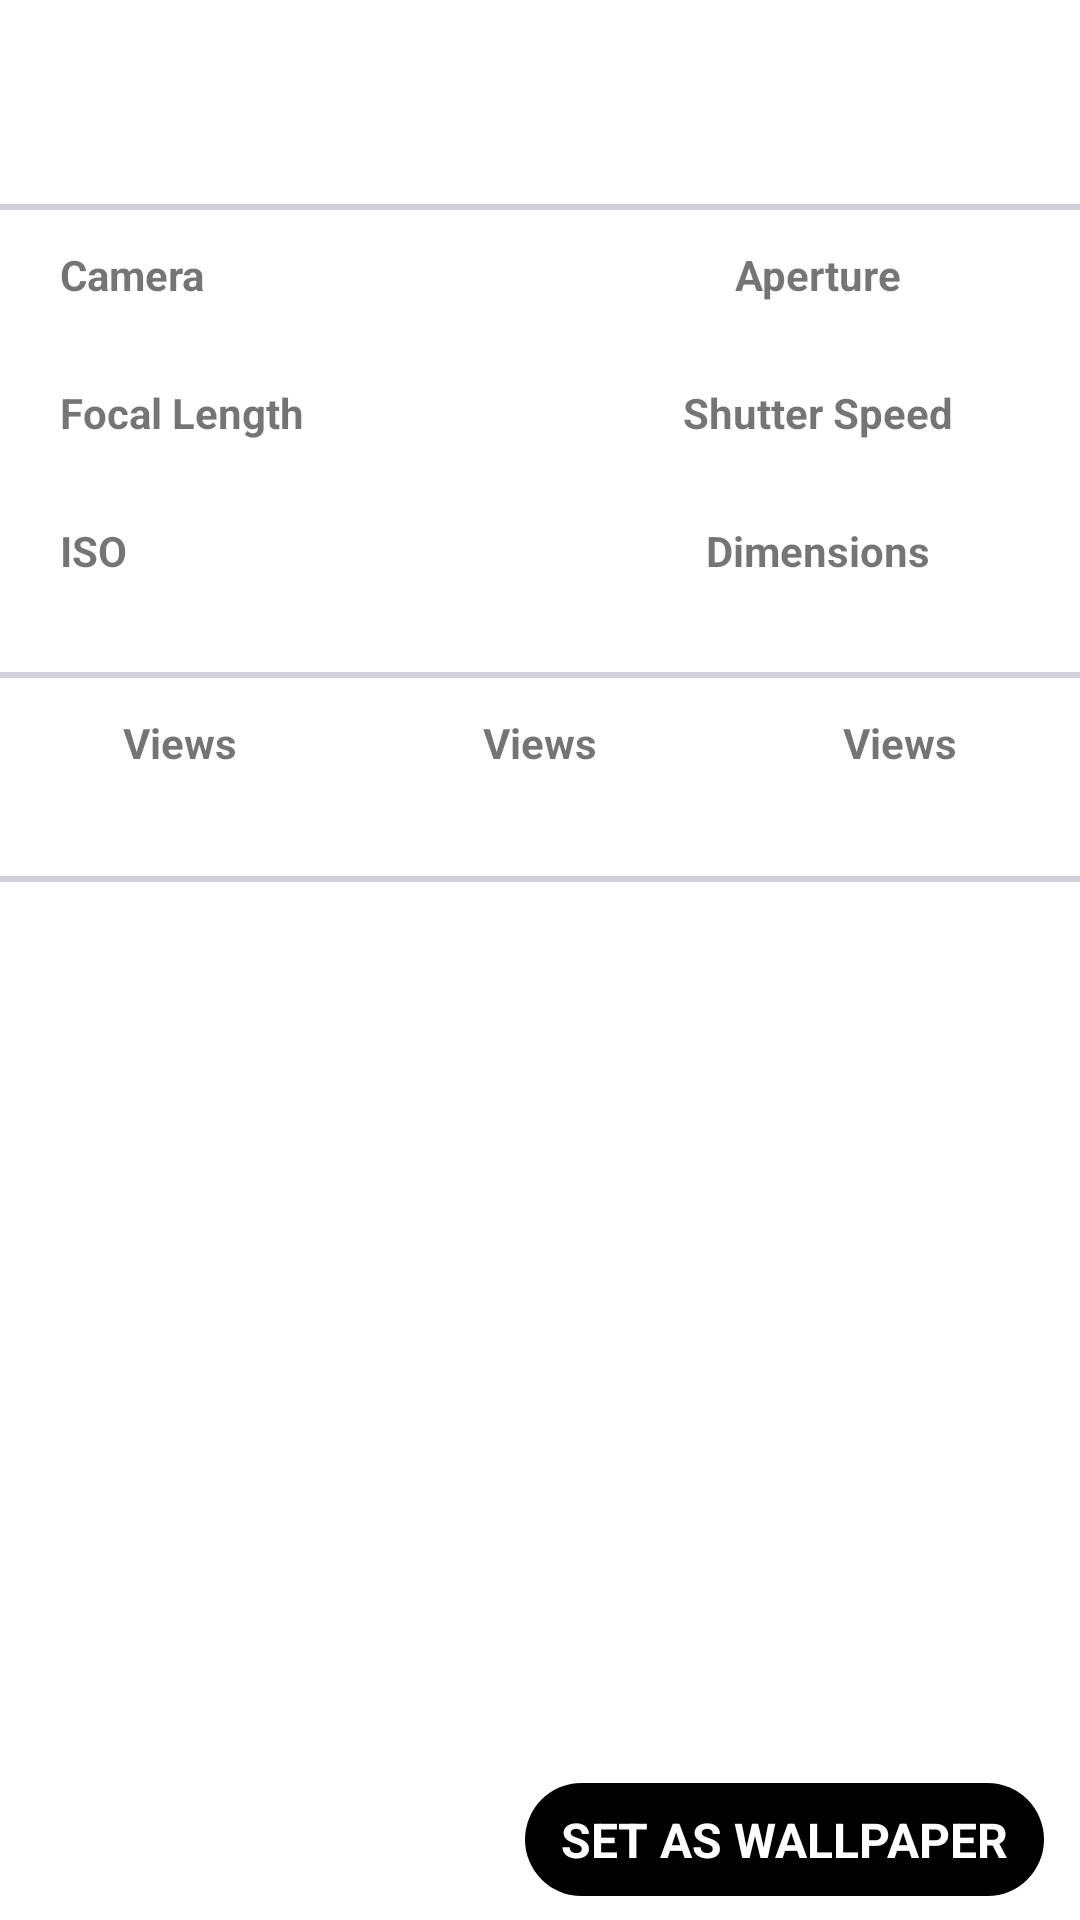

Reconstruct the res/layout file that produces this screen, plus the resources it refers to.
<!-- AndroidManifest.xml: application theme Theme.UnSplash_App -->
<!-- res/layout/fragment_home_item_detail.xml -->
<?xml version="1.0" encoding="utf-8"?>
<androidx.constraintlayout.widget.ConstraintLayout xmlns:android="http://schemas.android.com/apk/res/android"
    xmlns:app="http://schemas.android.com/apk/res-auto"
    xmlns:tools="http://schemas.android.com/tools"
    android:layout_width="match_parent"
    android:layout_height="match_parent"
    tools:context=".ui.home_item_detail.HomeItemDetailFragment">

    <ImageView
        android:id="@+id/backBtn"
        android:layout_width="wrap_content"
        android:layout_height="wrap_content"
        android:layout_marginStart="8dp"
        android:layout_marginTop="8dp"
        android:src="@drawable/baseline_arrow_back_241"
        app:layout_constraintStart_toStartOf="parent"
        app:layout_constraintTop_toTopOf="parent" />

    <ImageView
        android:id="@+id/iv_user_image"
        android:layout_width="match_parent"
        android:layout_height="wrap_content"
        android:clipToOutline="true"
        android:src="@drawable/fake_avatar"
        app:layout_constraintEnd_toEndOf="parent"
        app:layout_constraintStart_toStartOf="parent"
        app:layout_constraintTop_toTopOf="parent" />

    <ImageView
        android:id="@+id/btn_dot"
        android:layout_width="wrap_content"
        android:layout_height="wrap_content"
        android:layout_marginEnd="8dp"
        android:src="@drawable/baseline_arrow_back_241"
        app:layout_constraintBottom_toBottomOf="@id/backBtn"
        app:layout_constraintEnd_toEndOf="parent"
        app:layout_constraintTop_toTopOf="@id/backBtn" />

    <ImageView
        android:id="@+id/btnShare"
        android:layout_width="wrap_content"
        android:layout_height="wrap_content"
        android:layout_marginEnd="16dp"
        android:src="@drawable/baseline_arrow_back_241"
        app:layout_constraintEnd_toStartOf="@id/btn_dot"
        app:layout_constraintTop_toTopOf="@id/backBtn" />

    <com.google.android.material.imageview.ShapeableImageView
        android:id="@+id/iv_user_avatar"
        android:layout_width="42dp"
        android:layout_height="42dp"
        android:layout_marginStart="12dp"
        android:layout_marginTop="12dp"
        android:clipToOutline="true"
        android:scaleType="centerCrop"
        android:src="@drawable/fake_avatar"
        app:layout_constraintStart_toStartOf="parent"
        app:layout_constraintTop_toBottomOf="@id/iv_user_image"
        app:shapeAppearanceOverlay="@style/CircleImageStyle" />

    <TextView
        android:id="@+id/tv_user_name"
        android:layout_width="wrap_content"
        android:layout_height="wrap_content"
        android:layout_marginStart="12dp"
        android:textColor="@color/black"
        android:textSize="18sp"
        android:textStyle="bold"
        app:layout_constraintBottom_toBottomOf="@id/iv_user_avatar"
        app:layout_constraintStart_toEndOf="@id/iv_user_avatar"
        app:layout_constraintTop_toTopOf="@id/iv_user_avatar"
        tools:text="Pawel Creajnjdasd" />

    <ImageView
        android:id="@+id/btnFavor"
        android:layout_width="wrap_content"
        android:layout_height="wrap_content"
        android:layout_marginEnd="12dp"
        android:src="@drawable/baseline_arrow_back_241"
        app:layout_constraintBottom_toBottomOf="@id/iv_user_avatar"
        app:layout_constraintEnd_toEndOf="parent"
        app:layout_constraintTop_toTopOf="@id/iv_user_avatar" />

    <ImageView
        android:id="@+id/btnTym"
        android:layout_width="wrap_content"
        android:layout_height="wrap_content"
        android:layout_marginEnd="12dp"
        android:src="@drawable/baseline_arrow_back_241"
        app:layout_constraintBottom_toBottomOf="@id/iv_user_avatar"
        app:layout_constraintEnd_toStartOf="@id/btnFavor"
        app:layout_constraintTop_toTopOf="@id/iv_user_avatar" />

    <ImageView
        android:id="@+id/btnDownload"
        android:layout_width="wrap_content"
        android:layout_height="wrap_content"
        android:layout_marginEnd="12dp"
        android:src="@drawable/baseline_arrow_back_241"
        app:layout_constraintBottom_toBottomOf="@id/iv_user_avatar"
        app:layout_constraintEnd_toStartOf="@id/btnTym"
        app:layout_constraintTop_toTopOf="@id/iv_user_avatar" />

    <ImageView
        android:id="@+id/stick1"
        android:layout_width="match_parent"
        android:layout_height="wrap_content"
        android:layout_marginTop="14dp"
        android:src="@drawable/stick"
        app:layout_constraintTop_toBottomOf="@id/iv_user_avatar" />

    <LinearLayout
        android:id="@+id/layout_1"
        android:layout_width="match_parent"
        android:layout_height="wrap_content"
        android:layout_marginTop="12dp"
        android:orientation="horizontal"
        android:weightSum="2"
        app:layout_constraintEnd_toEndOf="parent"
        app:layout_constraintStart_toStartOf="parent"
        app:layout_constraintTop_toBottomOf="@id/stick1">

        <LinearLayout
            android:layout_width="wrap_content"
            android:layout_height="wrap_content"
            android:layout_marginStart="20dp"
            android:layout_weight="1"
            android:gravity="center_horizontal|start"
            android:orientation="vertical">

            <TextView
                android:layout_width="wrap_content"
                android:layout_height="wrap_content"
                android:text="Camera"
                android:textStyle="bold" />

            <TextView
                android:layout_width="wrap_content"
                android:layout_height="wrap_content"
                tools:text="Unknow" />

            <TextView
                android:layout_width="wrap_content"
                android:layout_height="wrap_content"
                android:layout_marginTop="8dp"
                android:text="Focal Length"
                android:textStyle="bold" />

            <TextView
                android:layout_width="wrap_content"
                android:layout_height="wrap_content"
                tools:text="Unknow" />

            <TextView
                android:layout_width="wrap_content"
                android:layout_height="wrap_content"
                android:layout_marginTop="8dp"
                android:text="ISO"
                android:textStyle="bold" />

            <TextView
                android:layout_width="wrap_content"
                android:layout_height="wrap_content"
                tools:text="Unknow" />

        </LinearLayout>

        <LinearLayout
            android:layout_width="wrap_content"
            android:layout_height="wrap_content"
            android:layout_weight="1"
            android:gravity="center_horizontal"
            android:orientation="vertical">

            <TextView
                android:layout_width="wrap_content"
                android:layout_height="wrap_content"
                android:text="Aperture"
                android:textStyle="bold" />

            <TextView
                android:layout_width="wrap_content"
                android:layout_height="wrap_content"
                tools:text="Unknow" />

            <TextView
                android:layout_width="wrap_content"
                android:layout_height="wrap_content"
                android:layout_marginTop="8dp"
                android:text="Shutter Speed"
                android:textStyle="bold" />

            <TextView
                android:layout_width="wrap_content"
                android:layout_height="wrap_content"
                tools:text="Unknow" />

            <TextView
                android:layout_width="wrap_content"
                android:layout_height="wrap_content"
                android:layout_marginTop="8dp"
                android:text="Dimensions"
                android:textStyle="bold" />

            <TextView
                android:layout_width="wrap_content"
                android:layout_height="wrap_content"
                tools:text="6000 x 9000" />

        </LinearLayout>


    </LinearLayout>

    <ImageView
        android:id="@+id/stick2"
        android:layout_width="match_parent"
        android:layout_height="wrap_content"
        android:layout_marginTop="12dp"
        android:src="@drawable/stick"
        app:layout_constraintTop_toBottomOf="@id/layout_1" />

    <LinearLayout
        android:id="@+id/layout_2"
        android:layout_width="match_parent"
        android:layout_height="wrap_content"
        android:layout_marginTop="12dp"
        android:gravity="center"
        android:orientation="horizontal"
        android:weightSum="3"
        app:layout_constraintTop_toBottomOf="@id/stick2">

        <LinearLayout
            android:layout_width="wrap_content"
            android:layout_height="wrap_content"
            android:layout_weight="1"
            android:gravity="center"
            android:orientation="vertical">

            <TextView
                android:layout_width="wrap_content"
                android:layout_height="wrap_content"
                android:text="Views"
                android:textStyle="bold" />

            <TextView
                android:id="@+id/total_view"
                android:layout_width="wrap_content"
                android:layout_height="wrap_content"
                tools:text="694,1K" />

        </LinearLayout>

        <LinearLayout
            android:layout_width="wrap_content"
            android:layout_height="wrap_content"
            android:layout_weight="1"
            android:gravity="center"
            android:orientation="vertical">

            <TextView
                android:layout_width="wrap_content"
                android:layout_height="wrap_content"
                android:text="Views"
                android:textStyle="bold" />

            <TextView
                android:id="@+id/total_download"
                android:layout_width="wrap_content"
                android:layout_height="wrap_content"
                tools:text="694,1K" />

        </LinearLayout>

        <LinearLayout
            android:layout_width="wrap_content"
            android:layout_height="wrap_content"
            android:layout_weight="1"
            android:gravity="center"
            android:orientation="vertical">

            <TextView
                android:layout_width="wrap_content"
                android:layout_height="wrap_content"
                android:text="Views"
                android:textStyle="bold" />

            <TextView
                android:id="@+id/total_likes"
                android:layout_width="wrap_content"
                android:layout_height="wrap_content"
                tools:text="694,1K" />

        </LinearLayout>

    </LinearLayout>

    <ImageView
        android:id="@+id/stick3"
        android:layout_width="match_parent"
        android:layout_height="wrap_content"
        android:layout_marginTop="16dp"
        android:src="@drawable/stick"
        app:layout_constraintTop_toBottomOf="@id/layout_2" />


    <TextView
        android:layout_width="wrap_content"
        android:layout_height="wrap_content"
        android:id="@+id/btnSetWallPaper"
        app:layout_constraintBottom_toBottomOf="parent"
        app:layout_constraintEnd_toEndOf="parent"
        android:layout_marginEnd="12dp"
        android:text="SET AS WALLPAPER"
        android:textColor="@color/white"
        android:gravity="center_horizontal"
        android:paddingHorizontal="12dp"
        android:paddingVertical="8dp"
        android:textSize="16sp"
        android:drawableStart="@drawable/baseline_arrow_back_241"
        android:drawablePadding="8dp"
        android:background="@drawable/set_as_bg_border"
        android:layout_marginBottom="8dp"
        android:textStyle="bold"/>

</androidx.constraintlayout.widget.ConstraintLayout>
<!-- resources referenced by this layout -->
<resources>
  <!-- drawable set_as_bg_border (drawable) -->
  <?xml version="1.0" encoding="utf-8"?>
  <shape xmlns:android="http://schemas.android.com/apk/res/android"
      android:shape="rectangle">
  
      <solid android:color="@color/black"/>
      <corners android:radius="30dp"/>
  
  </shape>
  <!-- drawable stick: png bitmap (drawable, 142 bytes) -->
  <style name="CircleImageStyle">
          <item name="cornerFamily">rounded</item>
          <item name="cornerSize">50%</item>
      </style>
  <style name="Theme.UnSplash_App" parent="Base.Theme.UnSplash_App" />
  <style name="Base.Theme.UnSplash_App" parent="Theme.MaterialComponents.DayNight.NoActionBar">
          <item name="colorPrimary">#0F9D58</item>
          <item name="colorPrimaryVariant">#0F9D58</item>
          <item name="colorOnPrimary">#000</item>
      </style>
  <!-- not gathered from this repository: default colours our renderer supplied (Android Studio template values) -->
  <color name="black">#FF000000</color>
  <color name="white">#FFFFFFFF</color>
</resources>
